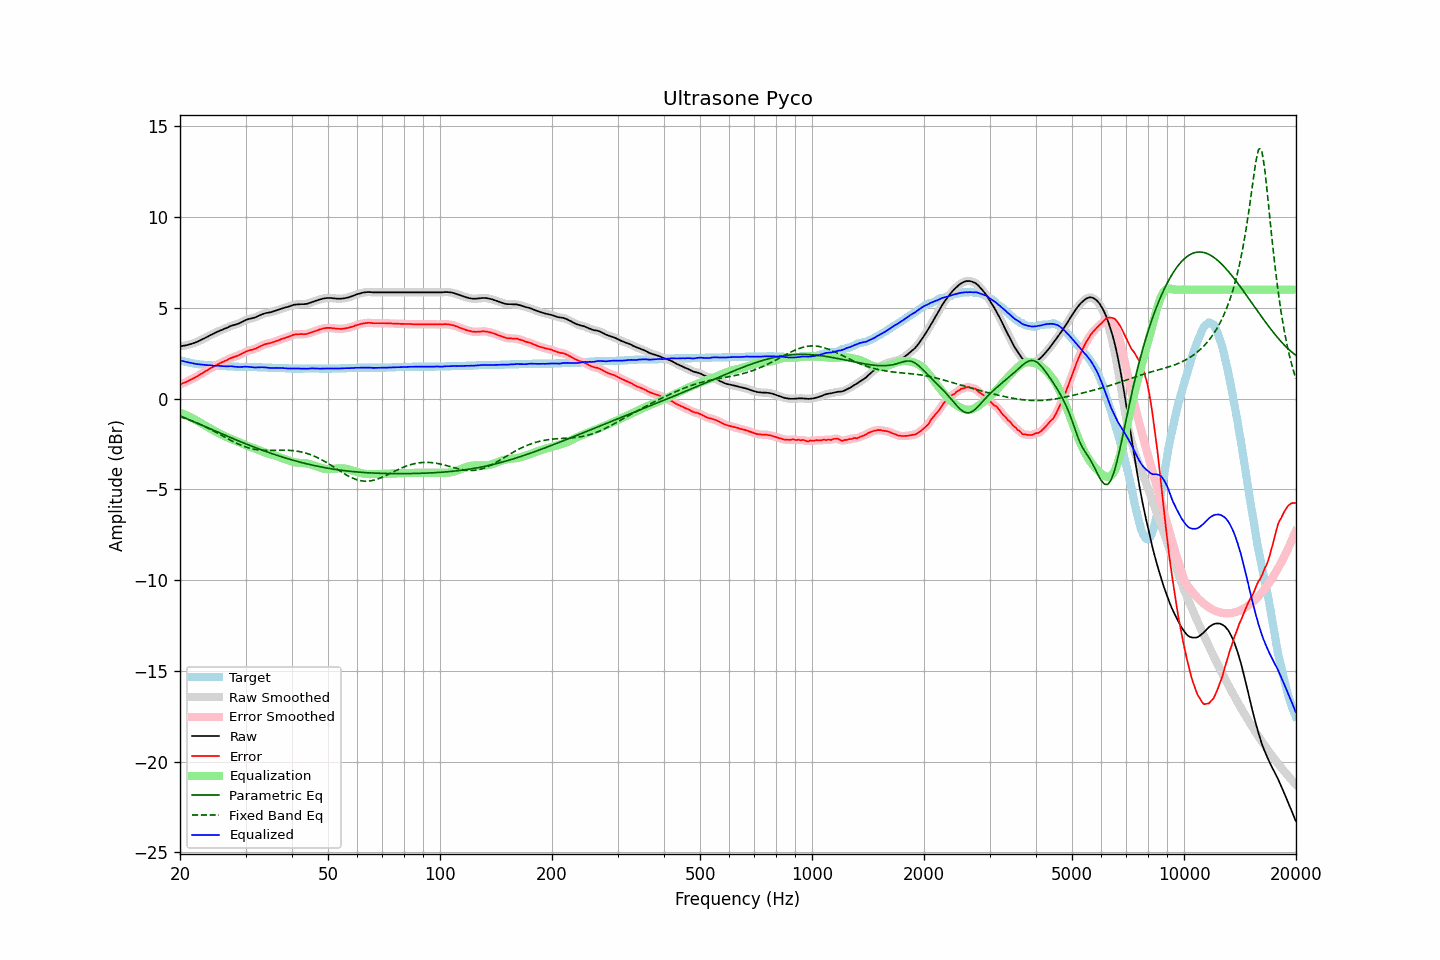

The data file committed next to this chart (first rows):
frequency, raw, error, smoothed, error_smoothed, equalization, parametric_eq, fixed_band_eq, equalized_raw, equalized_smoothed, target
20.00, 2.88, 0.77, 2.88, 0.78, -0.77, -0.95, -1.00, 2.10, 2.10, 2.11
20.20, 2.89, 0.81, 2.89, 0.81, -0.81, -0.99, -1.03, 2.08, 2.08, 2.08
20.40, 2.91, 0.85, 2.90, 0.85, -0.85, -1.03, -1.06, 2.06, 2.06, 2.06
20.61, 2.92, 0.88, 2.92, 0.88, -0.88, -1.06, -1.09, 2.03, 2.04, 2.04
20.81, 2.94, 0.92, 2.94, 0.92, -0.92, -1.10, -1.12, 2.01, 2.02, 2.02
21.02, 2.96, 0.96, 2.96, 0.96, -0.97, -1.14, -1.15, 1.99, 1.99, 2.00
21.23, 2.99, 1.01, 2.98, 1.01, -1.01, -1.18, -1.19, 1.98, 1.98, 1.98
21.44, 3.01, 1.05, 3.01, 1.05, -1.05, -1.22, -1.22, 1.96, 1.96, 1.96
21.66, 3.04, 1.10, 3.04, 1.10, -1.10, -1.26, -1.26, 1.94, 1.94, 1.94
21.87, 3.07, 1.14, 3.07, 1.14, -1.15, -1.30, -1.29, 1.92, 1.92, 1.93
22.09, 3.10, 1.19, 3.10, 1.19, -1.19, -1.33, -1.33, 1.90, 1.91, 1.91
22.31, 3.14, 1.24, 3.14, 1.24, -1.24, -1.37, -1.37, 1.89, 1.89, 1.90
22.54, 3.18, 1.29, 3.18, 1.30, -1.30, -1.41, -1.40, 1.88, 1.89, 1.89
22.76, 3.23, 1.35, 3.22, 1.35, -1.35, -1.45, -1.44, 1.88, 1.88, 1.88
22.99, 3.27, 1.40, 3.27, 1.40, -1.40, -1.49, -1.48, 1.87, 1.87, 1.87
23.22, 3.31, 1.45, 3.31, 1.46, -1.45, -1.53, -1.53, 1.85, 1.86, 1.86
23.45, 3.36, 1.51, 3.35, 1.51, -1.51, -1.57, -1.57, 1.85, 1.85, 1.85
23.69, 3.40, 1.56, 3.40, 1.56, -1.56, -1.60, -1.61, 1.84, 1.84, 1.84
23.92, 3.45, 1.61, 3.45, 1.62, -1.61, -1.64, -1.66, 1.84, 1.84, 1.84
24.16, 3.50, 1.67, 3.49, 1.67, -1.67, -1.68, -1.70, 1.83, 1.83, 1.83
24.40, 3.54, 1.71, 3.54, 1.72, -1.72, -1.72, -1.75, 1.82, 1.82, 1.83
24.65, 3.58, 1.76, 3.58, 1.76, -1.77, -1.76, -1.79, 1.81, 1.82, 1.82
24.89, 3.63, 1.81, 3.63, 1.81, -1.81, -1.80, -1.84, 1.82, 1.81, 1.82
25.14, 3.67, 1.86, 3.67, 1.86, -1.86, -1.84, -1.89, 1.81, 1.81, 1.81
25.39, 3.71, 1.91, 3.71, 1.91, -1.90, -1.87, -1.94, 1.80, 1.80, 1.80
25.65, 3.75, 1.95, 3.75, 1.95, -1.95, -1.91, -1.99, 1.80, 1.80, 1.80
25.91, 3.78, 1.99, 3.78, 1.99, -1.99, -1.95, -2.03, 1.79, 1.79, 1.79
26.16, 3.82, 2.03, 3.82, 2.03, -2.04, -1.99, -2.08, 1.78, 1.78, 1.79
26.43, 3.86, 2.07, 3.85, 2.07, -2.08, -2.02, -2.13, 1.78, 1.77, 1.79
26.69, 3.89, 2.11, 3.89, 2.11, -2.12, -2.06, -2.18, 1.77, 1.77, 1.78
26.96, 3.93, 2.15, 3.93, 2.16, -2.16, -2.10, -2.23, 1.77, 1.77, 1.78
27.23, 3.98, 2.21, 3.97, 2.20, -2.19, -2.14, -2.27, 1.78, 1.78, 1.77
27.50, 4.01, 2.24, 4.01, 2.24, -2.23, -2.17, -2.32, 1.78, 1.78, 1.77
27.77, 4.04, 2.27, 4.04, 2.27, -2.27, -2.21, -2.37, 1.77, 1.77, 1.77
28.05, 4.06, 2.30, 4.06, 2.30, -2.30, -2.25, -2.41, 1.76, 1.76, 1.76
28.33, 4.09, 2.33, 4.09, 2.33, -2.34, -2.28, -2.45, 1.75, 1.75, 1.76
28.62, 4.12, 2.36, 4.12, 2.37, -2.38, -2.32, -2.49, 1.74, 1.74, 1.76
28.90, 4.15, 2.40, 4.15, 2.40, -2.41, -2.36, -2.53, 1.73, 1.74, 1.75
29.19, 4.20, 2.45, 4.20, 2.45, -2.45, -2.39, -2.57, 1.74, 1.74, 1.75
29.48, 4.24, 2.49, 4.24, 2.49, -2.49, -2.43, -2.61, 1.74, 1.75, 1.75
29.78, 4.29, 2.54, 4.29, 2.54, -2.53, -2.46, -2.64, 1.75, 1.75, 1.75
30.08, 4.33, 2.58, 4.33, 2.58, -2.57, -2.50, -2.67, 1.76, 1.75, 1.75
30.38, 4.36, 2.62, 4.36, 2.62, -2.61, -2.54, -2.70, 1.75, 1.75, 1.74
30.68, 4.39, 2.65, 4.39, 2.65, -2.64, -2.57, -2.73, 1.75, 1.75, 1.74
30.99, 4.41, 2.67, 4.41, 2.67, -2.67, -2.60, -2.75, 1.74, 1.74, 1.74
31.30, 4.43, 2.69, 4.43, 2.69, -2.70, -2.64, -2.77, 1.73, 1.73, 1.74
31.61, 4.45, 2.72, 4.45, 2.72, -2.73, -2.67, -2.79, 1.71, 1.72, 1.73
31.93, 4.48, 2.75, 4.48, 2.75, -2.77, -2.71, -2.81, 1.71, 1.71, 1.73
32.24, 4.52, 2.79, 4.52, 2.79, -2.80, -2.74, -2.82, 1.72, 1.71, 1.73
32.57, 4.56, 2.84, 4.56, 2.84, -2.84, -2.77, -2.83, 1.72, 1.72, 1.72
32.89, 4.60, 2.88, 4.60, 2.88, -2.88, -2.81, -2.84, 1.72, 1.72, 1.72
33.22, 4.64, 2.92, 4.64, 2.92, -2.91, -2.84, -2.85, 1.72, 1.72, 1.72
33.55, 4.67, 2.96, 4.67, 2.96, -2.95, -2.87, -2.85, 1.72, 1.72, 1.71
33.89, 4.70, 2.99, 4.70, 2.99, -2.98, -2.90, -2.86, 1.72, 1.72, 1.71
34.23, 4.72, 3.01, 4.72, 3.01, -3.01, -2.93, -2.86, 1.71, 1.71, 1.71
34.57, 4.73, 3.03, 4.73, 3.03, -3.04, -2.97, -2.86, 1.69, 1.70, 1.70
34.92, 4.75, 3.05, 4.75, 3.05, -3.06, -3.00, -2.86, 1.69, 1.69, 1.70
35.27, 4.77, 3.07, 4.77, 3.08, -3.09, -3.03, -2.86, 1.68, 1.68, 1.70
35.62, 4.80, 3.11, 4.80, 3.11, -3.11, -3.06, -2.86, 1.69, 1.69, 1.69
35.97, 4.83, 3.14, 4.83, 3.14, -3.14, -3.09, -2.85, 1.69, 1.69, 1.69
... 635 more rows
